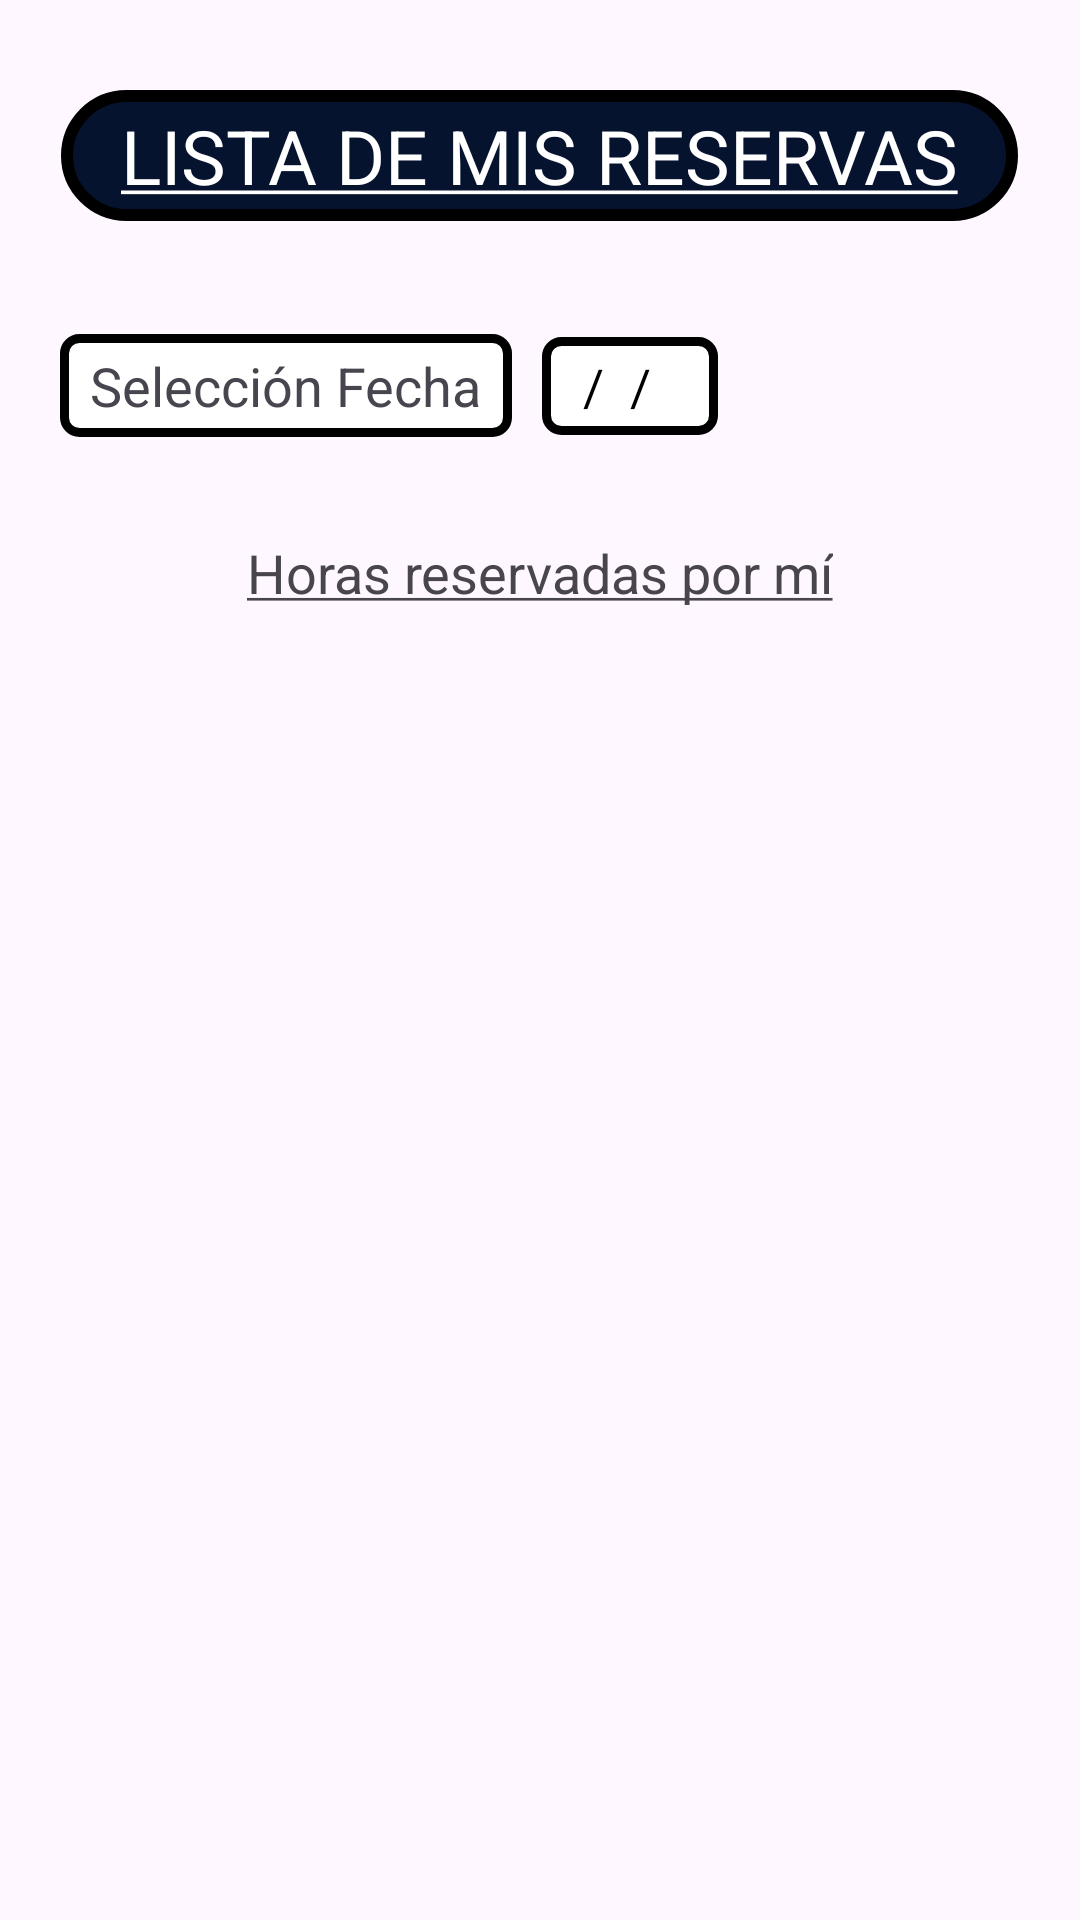

Here is an Android app screen rendered from its layout file. Give the layout XML and the strings, colors and styles it references.
<!-- AndroidManifest.xml: application theme Theme.APPPADEL -->
<!-- res/layout/activity_lista_reservas.xml -->
<?xml version="1.0" encoding="utf-8"?>
<LinearLayout xmlns:android="http://schemas.android.com/apk/res/android"
    xmlns:app="http://schemas.android.com/apk/res-auto"
    xmlns:tools="http://schemas.android.com/tools"
    android:id="@+id/main"
    android:layout_width="match_parent"
    android:layout_height="match_parent"
    tools:context=".vista_usuario.opciones_menu_user.reservas.ListaReservas"
    android:orientation="vertical"
    android:padding="20dp">

    <TextView
        android:id="@+id/tvTituloSeleccionGanadores"
        android:layout_width="wrap_content"
        android:layout_height="wrap_content"
        android:layout_gravity="center"
        android:layout_marginTop="10dp"
        android:layout_marginBottom="10dp"
        android:background="@drawable/style_title_menu"
        android:paddingLeft="20dp"
        android:paddingRight="20dp"
        android:paddingTop="5dp"
        android:paddingBottom="5dp"
        android:text="@string/lista_reservas_por_usuario"
        android:textAlignment="center"
        android:textSize="25dp"
        android:textColor="@color/white"/>

    <LinearLayout
        android:layout_marginTop="20dp"
        android:orientation="horizontal"
        android:layout_width="match_parent"
        android:layout_height="wrap_content">

        <TextView
            android:id="@+id/tvFechaNac"
            android:text="Selección Fecha"
            android:layout_width="wrap_content"
            android:layout_height="wrap_content"
            android:paddingLeft="10dp"
            android:paddingRight="10dp"
            android:paddingBottom="5dp"
            android:paddingTop="5dp"
            android:textSize="18dp"
            android:layout_gravity="center"
            android:background="@drawable/style_background_fields"
            />

        <TextView
            android:id="@+id/tvSeleccionFechaPistasReservadasUsuario"
            android:hint="  /  /    "
            android:textColorHint="@color/black"
            android:textSize="17dp"
            android:background="@drawable/style_background_fields"
            android:layout_width="wrap_content"
            android:layout_height="wrap_content"
            android:layout_gravity="center"
            android:layout_marginRight="5dp"
            android:layout_marginLeft="10dp"
            android:maxLength="10"
            android:padding="5dp"
            />

        <ImageView
            android:id="@+id/imagenCalendarioHorasReservadasUsuario"
            android:layout_width="50dp"
            android:layout_height="50dp"
            android:src="@drawable/icon_calendar" />

    </LinearLayout>

    <TextView
        android:id="@+id/tvEncabezadoLista"
        android:layout_width="wrap_content"
        android:layout_height="wrap_content"
        android:text="@string/texto_lista_reservas_usuario"
        android:layout_gravity="center"
        android:layout_marginTop="20dp"
        android:paddingLeft="20dp"
        android:paddingRight="20dp"
        android:paddingTop="5dp"
        android:paddingBottom="5dp"
        android:textSize="18dp"
        />

    <ListView
        android:id="@+id/listaReservasPorUsuario"
        android:layout_width="match_parent"
        android:layout_height="446dp"
        android:layout_marginTop="20dp" />

</LinearLayout>
<!-- resources referenced by this layout -->
<resources>
  <color name="black">#FF000000</color>
  <color name="white">#FFFFFFFF</color>
  <!-- drawable style_background_fields (drawable) -->
  <?xml version="1.0" encoding="utf-8"?>
  <shape xmlns:android="http://schemas.android.com/apk/res/android">
      <solid android:color="@color/white" /> 
      <corners android:radius="5dp" /> 
      <stroke
          android:width="3dp"
          android:color="#000000" /> 
  
  </shape>
  <!-- drawable style_title_menu (drawable) -->
  <?xml version="1.0" encoding="utf-8"?>
  <shape xmlns:android="http://schemas.android.com/apk/res/android">
      <solid android:color="@color/blue_app" /> 
      <corners android:radius="80dp" /> 
      <stroke
          android:width="4dp"
          android:color="@color/black" /> 
  
  </shape>
  <string name="lista_reservas_por_usuario"><u>LISTA DE MIS RESERVAS</u></string>
  <string name="texto_lista_reservas_usuario"><u>Horas reservadas por mí</u></string>
  <style name="Theme.APPPADEL" parent="Base.Theme.APPPADEL" />
  <color name="blue_app">#06132f</color>
  <style name="Base.Theme.APPPADEL" parent="Theme.Material3.Light.NoActionBar">
      </style>
</resources>
